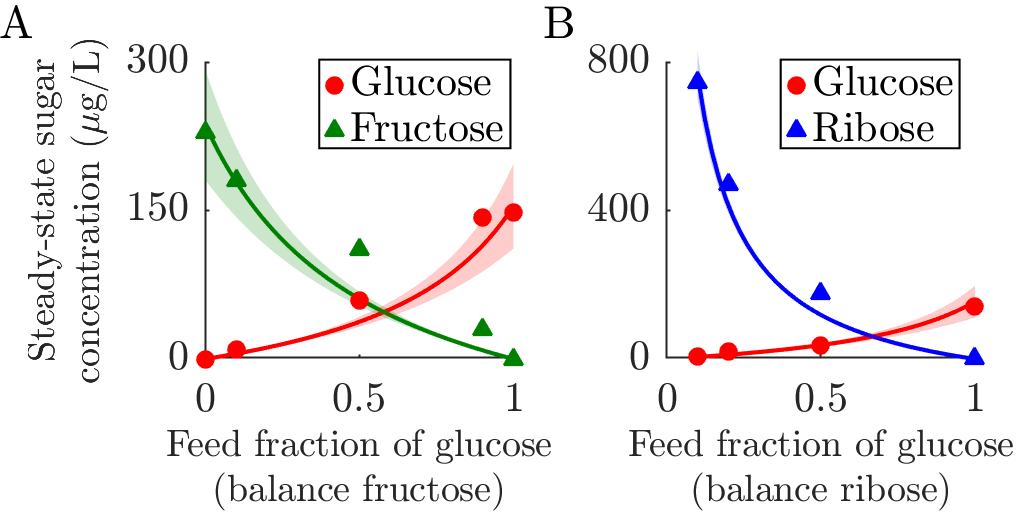

Source data for this figure (header and first rows):
1.00E+05, 0, 0.00E+00, 0.6, 47000, 148.125, 0, 0
9.00E+04, 0, 1.00E+04, 0.6, 47000, 142.8, 0, 29.69
5.00E+04, 0, 5.00E+04, 0.6, 47000, 59.38, 0, 110.6
1.00E+04, 0, 9.00E+04, 0.6, 47000, 10, 0, 180.6
0, 0, 1.00E+05, 0.6, 47000, 0, 0, 229.1
1.00E+05, 0, 0, 0.6, 47000, 140.9, 0.7733, 0
5.00E+04, 50000, 0, 0.6, 47000, 35.81, 177.5, 0
2.00E+04, 80000, 0, 0.6, 47000, 20.02, 471.4, 0
1.00E+04, 90000, 0, 0.6, 47000, 6.544, 744.4, 0
